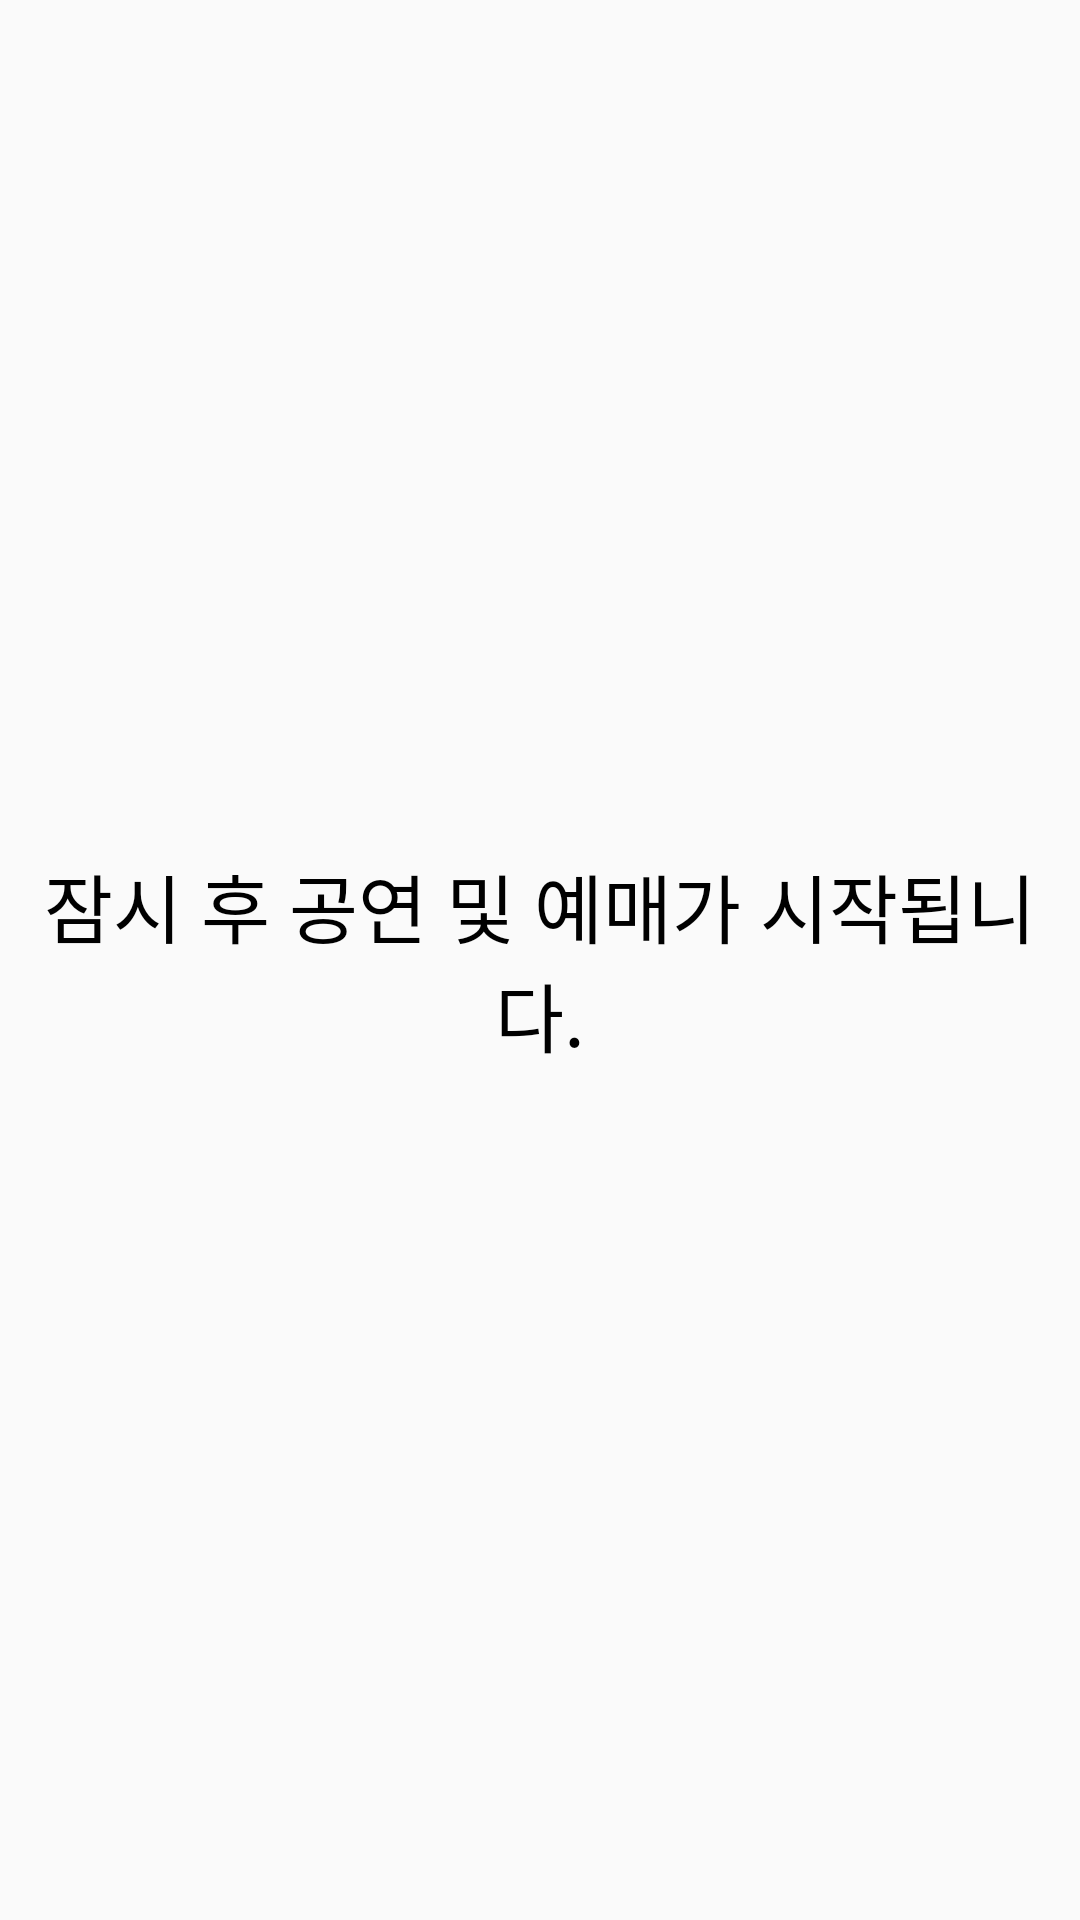

Here is an Android app screen rendered from its layout file. Give the layout XML and the strings, colors and styles it references.
<!-- AndroidManifest.xml: application theme AppTheme.NoActionBar -->
<!-- res/layout/activity_alarm.xml -->
<?xml version="1.0" encoding="utf-8"?>
<LinearLayout
    xmlns:android="http://schemas.android.com/apk/res/android"
    android:layout_width="wrap_content"
    android:layout_height="wrap_content"
    android:orientation="vertical"
    android:layout_gravity="center"

    android:gravity="center">
    <TextView
        android:layout_width="wrap_content"
        android:layout_height="match_parent"
        android:layout_gravity="center"
        android:gravity="center"
        android:textSize="25sp"
        android:textColor="#000000"
        android:text="잠시 후 공연 및 예매가 시작됩니다."/>

    <Button
        android:id="@+id/btnClose"
        android:layout_width="wrap_content"
        android:layout_height="match_parent"
        android:layout_gravity="center"
        android:background="@drawable/round_border"
        android:gravity="center"
        android:text="종료"
        android:textSize="23sp" />


</LinearLayout>
<!-- resources referenced by this layout -->
<resources>
  <style name="AppTheme.NoActionBar">
          <item name="windowActionBar">false</item>
          <item name="windowNoTitle">true</item>
      </style>
</resources>
